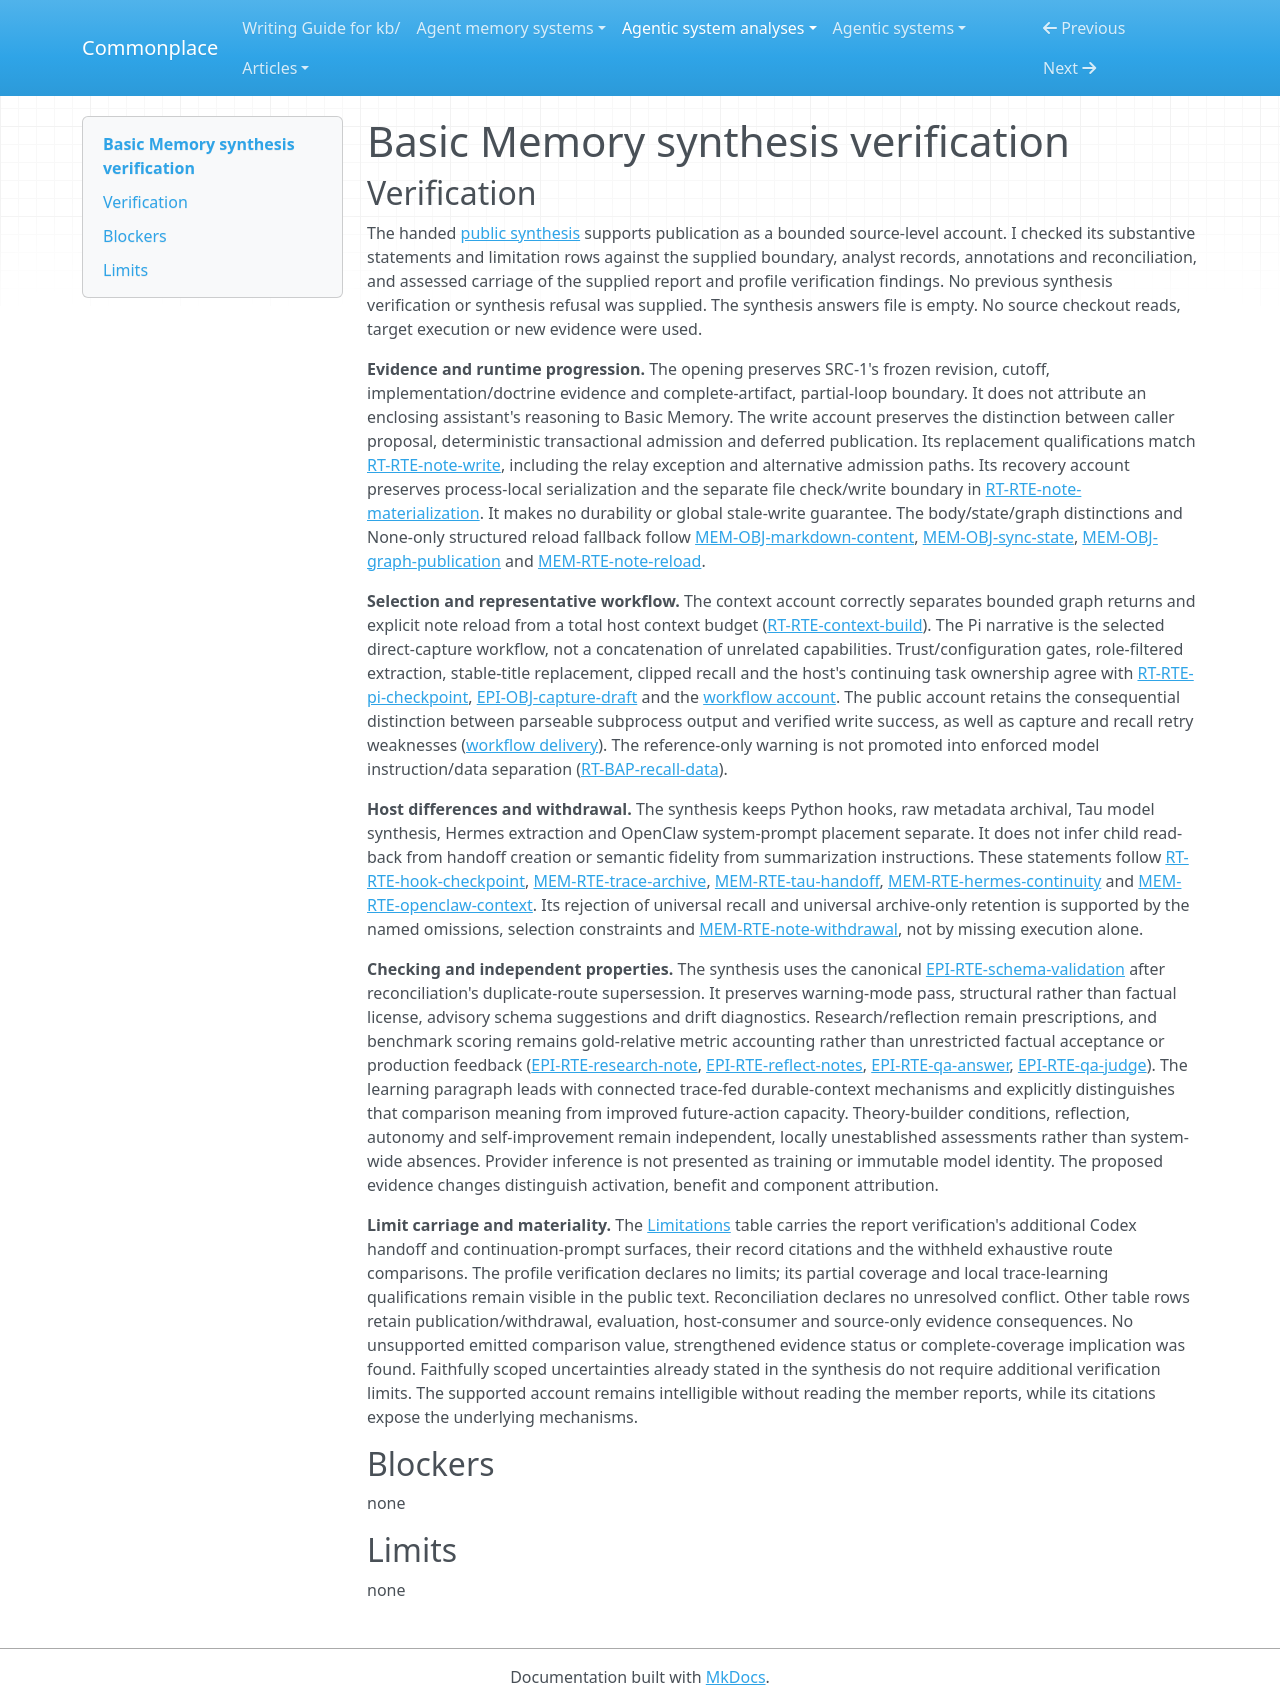

repository: zby/commonplace · page: agentic-system-analyses/retained/basicmachines-co--basic-memory/synthesis-verification/index.html · generator: mkdocs

---
type: agentic-system-analyses/types/agentic-system-verification.md
description: "Independent synthesis verification of Basic Memory's public partial-loop account at the frozen revision."
run-id: AAS-2026-10-16-basic-memory-46fe4c6cfdc3-01
reviewed-boundary: a72751c5d626380dedeed30f55f7a80ba3dc710d
---

# Basic Memory synthesis verification

## Verification

The handed [public synthesis](synthesis.md#bounded-synthesis) supports publication as a bounded source-level account. I checked its substantive statements and limitation rows against the supplied boundary, analyst records, annotations and reconciliation, and assessed carriage of the supplied report and profile verification findings. No previous synthesis verification or synthesis refusal was supplied. The synthesis answers file is empty. No source checkout reads, target execution or new evidence were used.

**Evidence and runtime progression.** The opening preserves SRC-1's frozen revision, cutoff, implementation/doctrine evidence and complete-artifact, partial-loop boundary. It does not attribute an enclosing assistant's reasoning to Basic Memory. The write account preserves the distinction between caller proposal, deterministic transactional admission and deferred publication. Its replacement qualifications match [RT-RTE-note-write](runtime.md#rt-rte-note-write), including the relay exception and alternative admission paths. Its recovery account preserves process-local serialization and the separate file check/write boundary in [RT-RTE-note-materialization](runtime.md#rt-rte-note-materialization). It makes no durability or global stale-write guarantee. The body/state/graph distinctions and None-only structured reload fallback follow [MEM-OBJ-markdown-content](memory.md#mem-obj-markdown-content), [MEM-OBJ-sync-state](memory.md#mem-obj-sync-state), [MEM-OBJ-graph-publication](memory.md#mem-obj-graph-publication) and [MEM-RTE-note-reload](memory.md#mem-rte-note-reload).

**Selection and representative workflow.** The context account correctly separates bounded graph returns and explicit note reload from a total host context budget ([RT-RTE-context-build](runtime.md#rt-rte-context-build)). The Pi narrative is the selected direct-capture workflow, not a concatenation of unrelated capabilities. Trust/configuration gates, role-filtered extraction, stable-title replacement, clipped recall and the host's continuing task ownership agree with [RT-RTE-pi-checkpoint](runtime.md#rt-rte-pi-checkpoint), [EPI-OBJ-capture-draft](epistemic.md#epi-obj-capture-draft) and the [workflow account](workflow.md#workflow-account). The public account retains the consequential distinction between parseable subprocess output and verified write success, as well as capture and recall retry weaknesses ([workflow delivery](workflow.md#verification-rejection-recovery-and-delivery)). The reference-only warning is not promoted into enforced model instruction/data separation ([RT-BAP-recall-data](runtime.md#rt-bap-recall-data)).

**Host differences and withdrawal.** The synthesis keeps Python hooks, raw metadata archival, Tau model synthesis, Hermes extraction and OpenClaw system-prompt placement separate. It does not infer child read-back from handoff creation or semantic fidelity from summarization instructions. These statements follow [RT-RTE-hook-checkpoint](runtime.md#rt-rte-hook-checkpoint), [MEM-RTE-trace-archive](memory.md#mem-rte-trace-archive), [MEM-RTE-tau-handoff](memory.md#mem-rte-tau-handoff), [MEM-RTE-hermes-continuity](memory.md#mem-rte-hermes-continuity) and [MEM-RTE-openclaw-context](memory.md#mem-rte-openclaw-context). Its rejection of universal recall and universal archive-only retention is supported by the named omissions, selection constraints and [MEM-RTE-note-withdrawal](memory.md#mem-rte-note-withdrawal), not by missing execution alone.

**Checking and independent properties.** The synthesis uses the canonical [EPI-RTE-schema-validation](epistemic.md#epi-rte-schema-validation) after reconciliation's duplicate-route supersession. It preserves warning-mode pass, structural rather than factual license, advisory schema suggestions and drift diagnostics. Research/reflection remain prescriptions, and benchmark scoring remains gold-relative metric accounting rather than unrestricted factual acceptance or production feedback ([EPI-RTE-research-note](epistemic.md#epi-rte-research-note), [EPI-RTE-reflect-notes](epistemic.md#epi-rte-reflect-notes), [EPI-RTE-qa-answer](epistemic.md#epi-rte-qa-answer), [EPI-RTE-qa-judge](epistemic.md#epi-rte-qa-judge)). The learning paragraph leads with connected trace-fed durable-context mechanisms and explicitly distinguishes that comparison meaning from improved future-action capacity. Theory-builder conditions, reflection, autonomy and self-improvement remain independent, locally unestablished assessments rather than system-wide absences. Provider inference is not presented as training or immutable model identity. The proposed evidence changes distinguish activation, benefit and component attribution.

**Limit carriage and materiality.** The [Limitations](synthesis.md#limitations) table carries the report verification's additional Codex handoff and continuation-prompt surfaces, their record citations and the withheld exhaustive route comparisons. The profile verification declares no limits; its partial coverage and local trace-learning qualifications remain visible in the public text. Reconciliation declares no unresolved conflict. Other table rows retain publication/withdrawal, evaluation, host-consumer and source-only evidence consequences. No unsupported emitted comparison value, strengthened evidence status or complete-coverage implication was found. Faithfully scoped uncertainties already stated in the synthesis do not require additional verification limits. The supported account remains intelligible without reading the member reports, while its citations expose the underlying mechanisms.

## Blockers

none

## Limits

none
